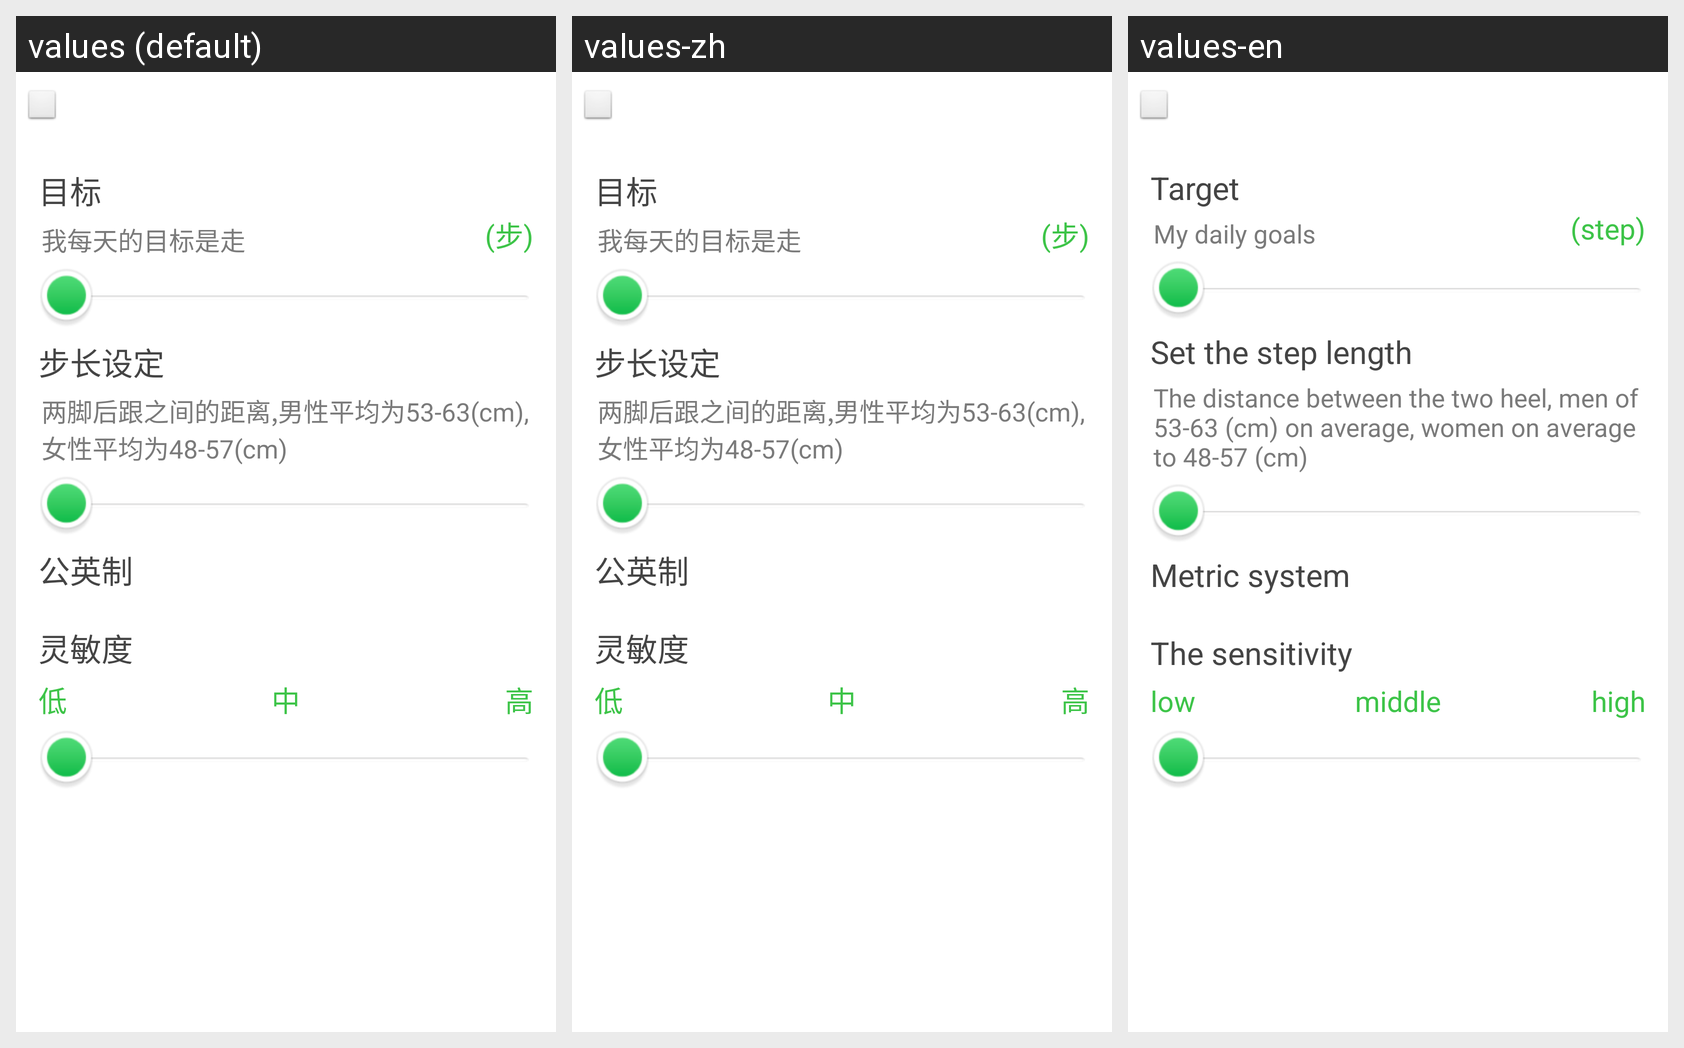

Locale-by-locale string values for the Android screen shown in this grid:
Android screen res/layout/layout_pedometer_set.xml rendered under 3 locales, left to right: values (default), values-zh, values-en. Device: Nexus 5 (rendered at 1080×1920; each locale shown at half size, 540×960, under a caption strip naming it); theme android:Theme.Wallpaper.NoTitleBar.Fullscreen.
Strings drawn on this screen, with the default value and each locale's value (text and hints the layout hard-codes, and strings that could not be matched under every locale, appear in the picture but are not listed):

str_pedometer_target
  values: 目标
  values-zh: 目标
  values-en: Target

str_pedometer_target_my
  values: 我每天的目标是走
  values-zh: 我每天的目标是走
  values-en: My daily goals

str_pedometer_target_steps
  values: (步)
  values-zh: (步)
  values-en: (step)

str_pedometer_step_length
  values: 步长设定
  values-zh: 步长设定
  values-en: Set the step length

str_pedometer_step_length_promtp
  values: 两脚后跟之间的距离,男性平均为53-63(cm),女性平均为48-57(cm)
  values-zh: 两脚后跟之间的距离,男性平均为53-63(cm),女性平均为48-57(cm)
  values-en: The distance between the two heel, men of 53-63 (cm) on average, women on average to 48-57 (cm)

str_pedometer_km_miles
  values: 公英制
  values-zh: 公英制
  values-en: Metric system

str_pedometer_sensitivity
  values: 灵敏度
  values-zh: 灵敏度
  values-en: The sensitivity

str_pedometer_sensitivity_low
  values: 低
  values-zh: 低
  values-en: low

str_pedometer_sensitivity_mid
  values: 中
  values-zh: 中
  values-en: middle

str_pedometer_sensitivity_high
  values: 高
  values-zh: 高
  values-en: high
